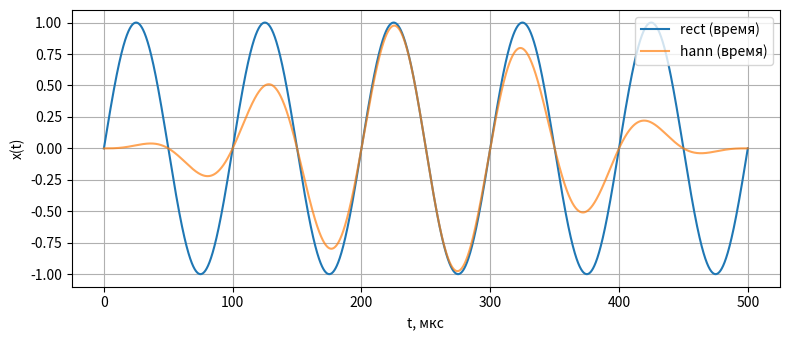
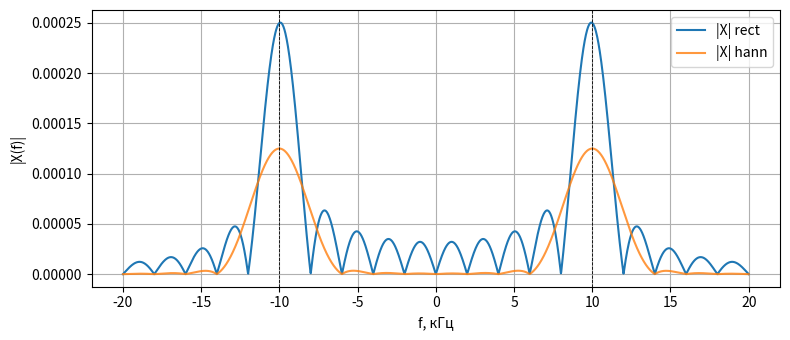

Recreate these plots in Python, in order.
import numpy as np
import matplotlib.pyplot as plt

f0 = 10e3       
tau = 500e-6    

Nt = 10001
t = np.linspace(0, tau, Nt)

x_rect = np.sin(2*np.pi*f0*t)
w_hann = 0.5 + 0.5*np.cos(np.pi*(t - tau/2)/(tau/2))
x_hann = x_rect * w_hann

Nf = 2000
f_band = np.linspace(-2*f0, 2*f0, Nf)

def compute_FT(x, t, f_band):

    E = np.exp(-2j * np.pi * f_band[:, None] * t[None, :])
    X = np.trapz(x[None, :] * E, t, axis=1)
    return X

X_rect = compute_FT(x_rect, t, f_band)
X_hann = compute_FT(x_hann, t, f_band)

idx_f0 = np.argmin(np.abs(f_band - f0))
mag_rect_f0 = np.abs(X_rect[idx_f0])
mag_hann_f0 = np.abs(X_hann[idx_f0])

width_rect = 2.0 / tau
width_hann = 4.0 / tau

plt.figure(figsize=(8,3.5))
plt.plot(np.concatenate((t*1e6, (t+tau)*1e6))[:len(t)], x_rect, label='rect (время)')
plt.plot(t*1e6, x_hann, label='hann (время)', alpha=0.7)
plt.xlabel('t, мкс')
plt.ylabel('x(t)')
plt.legend()
plt.grid(True)
plt.tight_layout()

plt.figure(figsize=(8,3.5))
plt.plot(f_band/1e3, np.abs(X_rect), label='|X| rect')
plt.plot(f_band/1e3, np.abs(X_hann), label='|X| hann', alpha=0.8)
plt.axvline(f0/1e3, color='k', linestyle='--', linewidth=0.6)
plt.axvline(-f0/1e3, color='k', linestyle='--', linewidth=0.6)
plt.xlabel('f, кГц')
plt.ylabel('|X(f)|')
plt.legend()
plt.grid(True)
plt.tight_layout()
plt.show()